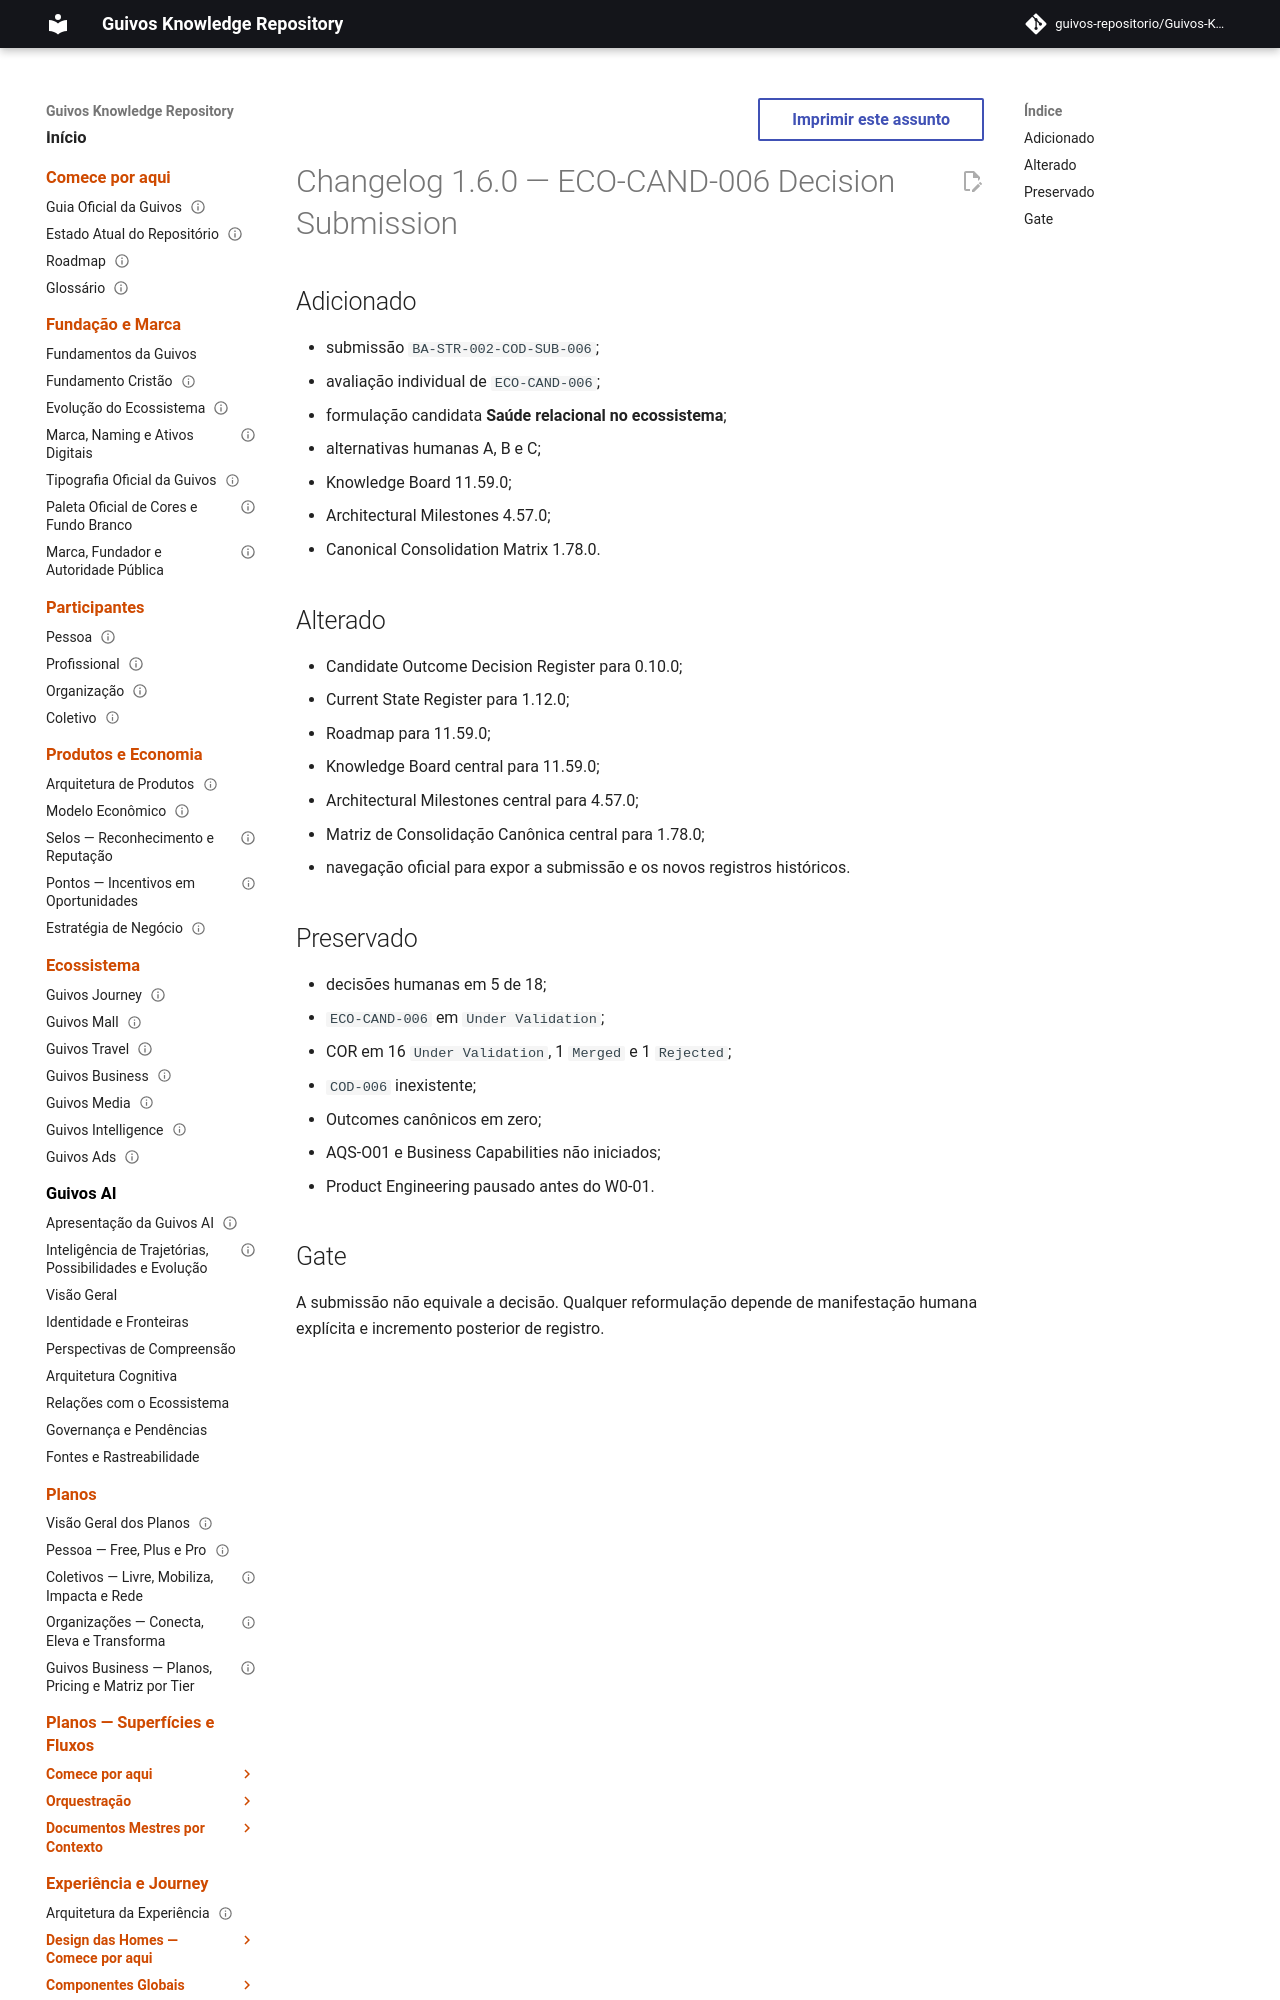

repository: guivos-repositorio/Guivos-Knowledge-Repository · page: project/changelog-1.6.0-cod-006-submission/index.html · generator: mkdocs

---
id: GKR-CHANGELOG-1.6.0
title: Changelog 1.6.0 — ECO-CAND-006 Decision Submission
status: active
version: 1.6.0
owner: Guivos
last_updated: 2026-07-25
related:
  - BA-STR-002-COD-SUB-006
  - M7.7.1
normative: false
---

# Changelog 1.6.0 — ECO-CAND-006 Decision Submission

## Adicionado

- submissão `BA-STR-002-COD-SUB-006`;
- avaliação individual de `ECO-CAND-006`;
- formulação candidata **Saúde relacional no ecossistema**;
- alternativas humanas A, B e C;
- Knowledge Board 11.59.0;
- Architectural Milestones 4.57.0;
- Canonical Consolidation Matrix 1.78.0.
